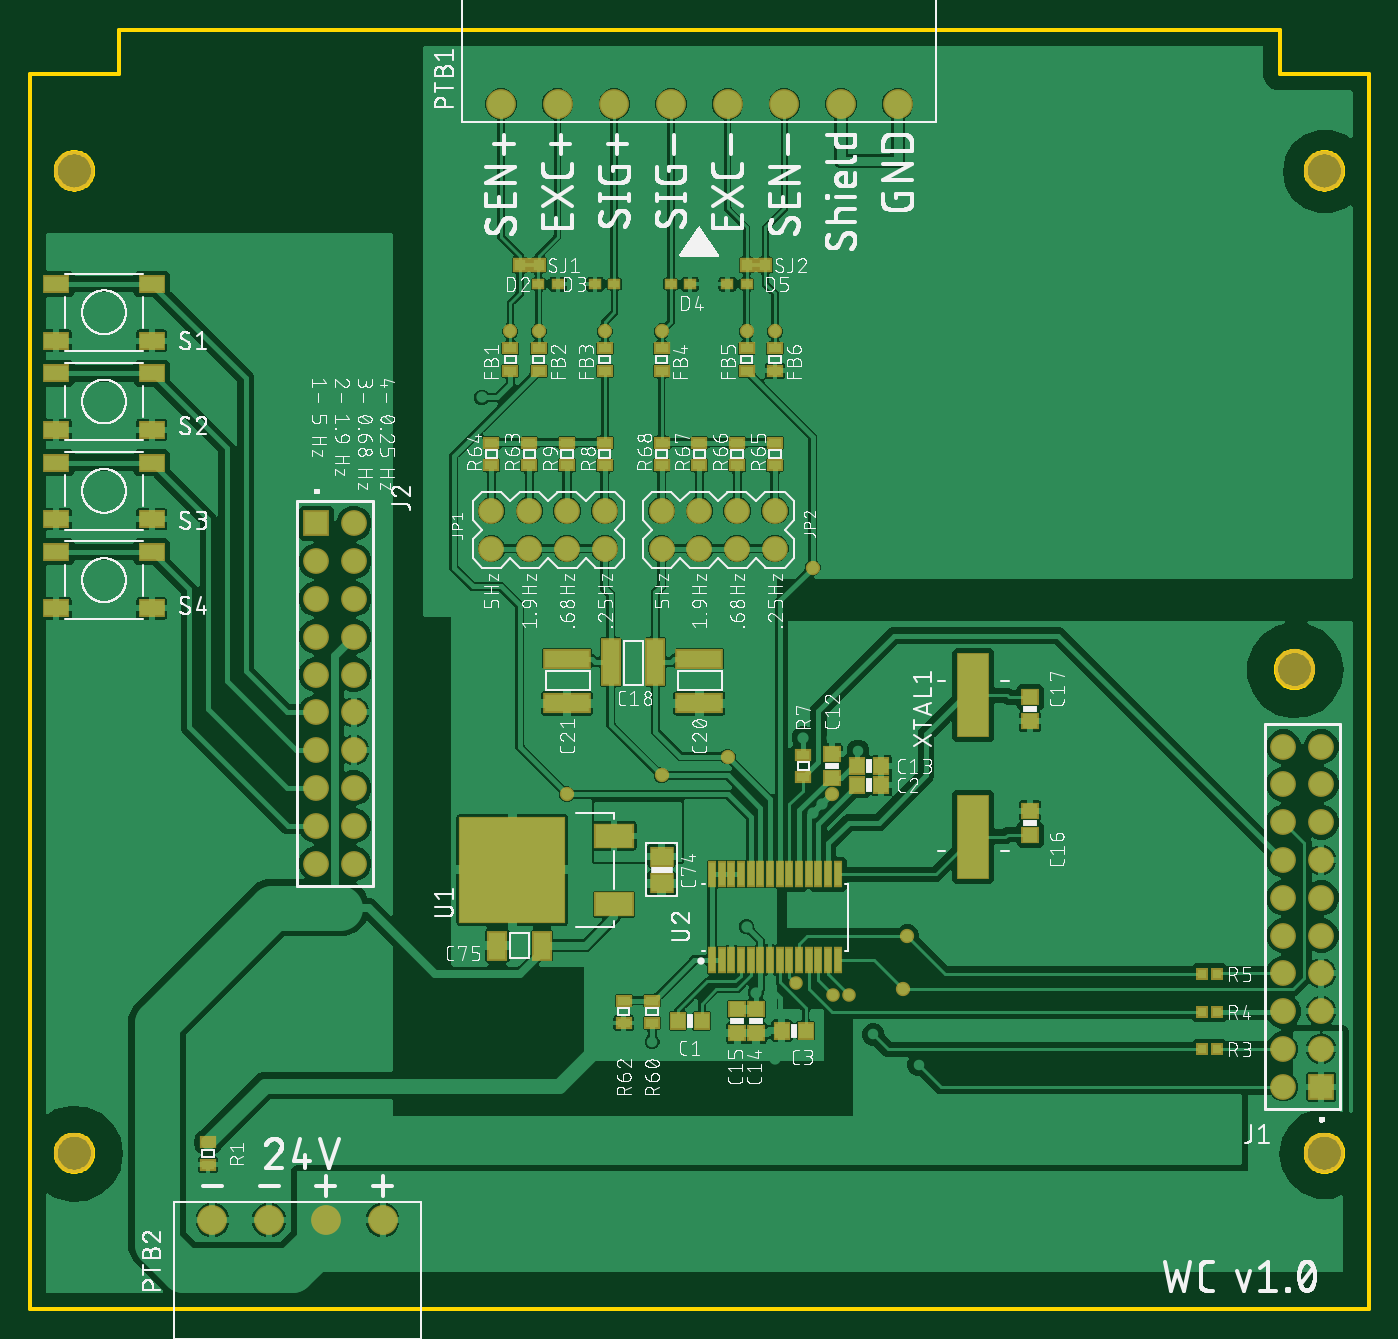
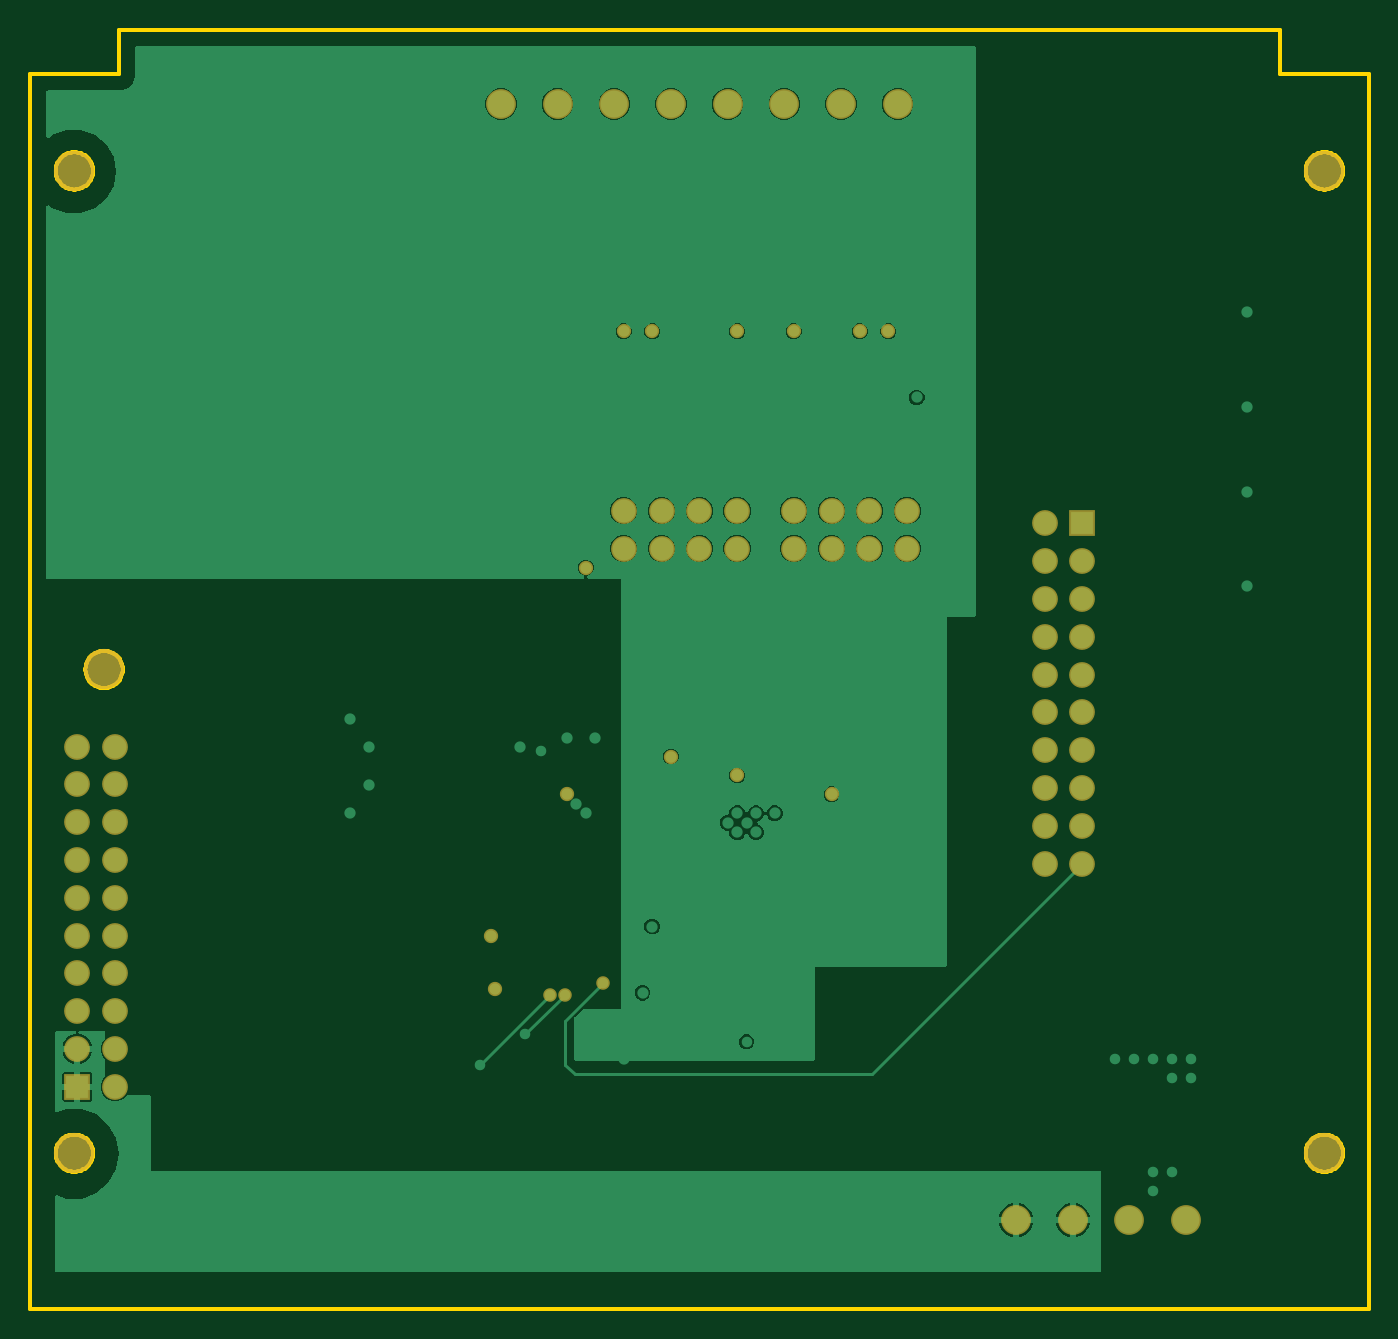
Circuit board: 7 layer files. Board 90.0 x 86.0 mm.
- bottom_copper: copper_bottom_l4.gbr (44379 bytes)
- top_copper: copper_top_l1.gbr (356063 bytes)
- outline: profile.gbr (8267 bytes)
- top_silk: silkscreen_top.gbr (396851 bytes)
- bottom_mask: soldermask_bottom.gbr (2031 bytes)
- top_mask: soldermask_top.gbr (5122 bytes)
- paste: solderpaste_top.gbr (3044 bytes)

=== bottom_copper: copper_bottom_l4.gbr (44379 bytes, source omitted) ===
=== top_copper: copper_top_l1.gbr (356063 bytes, source omitted) ===
=== outline: profile.gbr (8267 bytes, source omitted) ===
=== top_silk: silkscreen_top.gbr (396851 bytes, source omitted) ===
=== bottom_mask: soldermask_bottom.gbr ===
G04 EAGLE Gerber RS-274X export*
G75*
%MOMM*%
%FSLAX34Y34*%
%LPD*%
%INSoldermask Bottom*%
%IPPOS*%
%AMOC8*
5,1,8,0,0,1.08239X$1,22.5*%
G01*
%ADD10C,2.703200*%
%ADD11C,2.003200*%
%ADD12R,1.733200X1.733200*%
%ADD13C,1.733200*%
%ADD14C,0.959600*%
%ADD15C,0.909600*%


D10*
X-420000Y330000D03*
X420000Y330000D03*
X-420000Y-330000D03*
X420000Y-330000D03*
X400000Y-5000D03*
D11*
X133350Y375000D03*
X95250Y375000D03*
X57150Y375000D03*
X19050Y375000D03*
X-19050Y375000D03*
X-57150Y375000D03*
X-95250Y375000D03*
X-133350Y375000D03*
X-327150Y-375000D03*
X-289050Y-375000D03*
X-250950Y-375000D03*
X-212850Y-375000D03*
D12*
X417950Y-285400D03*
D13*
X392550Y-285400D03*
X417950Y-260000D03*
X392550Y-260000D03*
X417950Y-234600D03*
X392550Y-234600D03*
X417950Y-209200D03*
X392550Y-209200D03*
X417950Y-183800D03*
X392550Y-183800D03*
X417950Y-158400D03*
X392550Y-158400D03*
X417950Y-133000D03*
X392550Y-133000D03*
X417950Y-107600D03*
X392550Y-107600D03*
X417950Y-82200D03*
X392550Y-82200D03*
X417950Y-56800D03*
X392550Y-56800D03*
D12*
X-257450Y93200D03*
D13*
X-232050Y93200D03*
X-257450Y67800D03*
X-232050Y67800D03*
X-257450Y42400D03*
X-232050Y42400D03*
X-257450Y17000D03*
X-232050Y17000D03*
X-257450Y-8400D03*
X-232050Y-8400D03*
X-257450Y-33800D03*
X-232050Y-33800D03*
X-257450Y-59200D03*
X-232050Y-59200D03*
X-257450Y-84600D03*
X-232050Y-84600D03*
X-257450Y-110000D03*
X-232050Y-110000D03*
X-257450Y-135400D03*
X-232050Y-135400D03*
X-139700Y76200D03*
X-114300Y76200D03*
X-88900Y76200D03*
X-139700Y101600D03*
X-114300Y101600D03*
X-88900Y101600D03*
X-63500Y76200D03*
X-63500Y101600D03*
X-25400Y76200D03*
X0Y76200D03*
X25400Y76200D03*
X-25400Y101600D03*
X0Y101600D03*
X25400Y101600D03*
X50800Y76200D03*
X50800Y101600D03*
D14*
X88900Y-88900D03*
D15*
X90170Y-223520D03*
D14*
X139700Y-184150D03*
X76200Y63500D03*
X-107950Y222250D03*
X-63500Y222250D03*
X-25400Y222250D03*
X31750Y222250D03*
X-127000Y222250D03*
X-88900Y-88900D03*
X50800Y222250D03*
X19050Y-63500D03*
X-25400Y-76200D03*
X137160Y-219710D03*
D15*
X100330Y-223520D03*
X64770Y-215900D03*
M02*

=== top_mask: soldermask_top.gbr ===
G04 EAGLE Gerber RS-274X export*
G75*
%MOMM*%
%FSLAX34Y34*%
%LPD*%
%INSoldermask Top*%
%IPPOS*%
%AMOC8*
5,1,8,0,0,1.08239X$1,22.5*%
G01*
%ADD10C,2.703200*%
%ADD11R,0.610000X1.775100*%
%ADD12R,1.153200X1.203200*%
%ADD13R,0.803200X0.803200*%
%ADD14R,1.092200X0.812800*%
%ADD15R,1.203200X1.153200*%
%ADD16R,2.203200X5.703200*%
%ADD17R,1.353200X3.203200*%
%ADD18R,3.203200X1.353200*%
%ADD19R,0.965200X0.965200*%
%ADD20R,0.508000X1.016000*%
%ADD21R,0.903200X0.703200*%
%ADD22C,2.003200*%
%ADD23R,1.733200X1.733200*%
%ADD24C,1.733200*%
%ADD25R,1.653200X1.353200*%
%ADD26R,1.353200X2.003200*%
%ADD27R,2.703200X1.703200*%
%ADD28R,7.203200X7.203200*%
%ADD29R,1.803200X1.203200*%
%ADD30C,0.959600*%
%ADD31C,0.909600*%


D10*
X-420000Y330000D03*
X420000Y330000D03*
X-420000Y-330000D03*
X420000Y-330000D03*
X400000Y-5000D03*
D11*
X8550Y-200167D03*
X15050Y-200167D03*
X21550Y-200167D03*
X28050Y-200167D03*
X34550Y-200167D03*
X41050Y-200167D03*
X47550Y-200167D03*
X54050Y-200167D03*
X60550Y-200167D03*
X67050Y-200167D03*
X73550Y-200167D03*
X80050Y-200167D03*
X86550Y-200167D03*
X93050Y-200167D03*
X93050Y-142733D03*
X86550Y-142733D03*
X80050Y-142733D03*
X73550Y-142733D03*
X67050Y-142733D03*
X60550Y-142733D03*
X54050Y-142733D03*
X47550Y-142733D03*
X41050Y-142733D03*
X34550Y-142733D03*
X28050Y-142733D03*
X21550Y-142733D03*
X15050Y-142733D03*
X8550Y-142733D03*
D12*
X-14350Y-241300D03*
X1650Y-241300D03*
X106300Y-82550D03*
X122300Y-82550D03*
X71500Y-247650D03*
X55500Y-247650D03*
D13*
X337900Y-260350D03*
X347900Y-260350D03*
X337900Y-234950D03*
X347900Y-234950D03*
X337900Y-209550D03*
X347900Y-209550D03*
D14*
X69850Y-77343D03*
X69850Y-62357D03*
D15*
X88900Y-77850D03*
X88900Y-61850D03*
D12*
X106300Y-69850D03*
X122300Y-69850D03*
D15*
X38100Y-233300D03*
X38100Y-249300D03*
X25400Y-233300D03*
X25400Y-249300D03*
D16*
X184150Y-117350D03*
X184150Y-22350D03*
D15*
X222250Y-115950D03*
X222250Y-99950D03*
X222250Y-23750D03*
X222250Y-39750D03*
D17*
X-59450Y0D03*
X-29450Y0D03*
D18*
X0Y-27700D03*
X0Y2300D03*
X-88900Y-27700D03*
X-88900Y2300D03*
D14*
X-127000Y210693D03*
X-127000Y195707D03*
X-107950Y210693D03*
X-107950Y195707D03*
X-63500Y210693D03*
X-63500Y195707D03*
X-25400Y210693D03*
X-25400Y195707D03*
X31750Y210693D03*
X31750Y195707D03*
X50800Y210693D03*
X50800Y195707D03*
D19*
X-120650Y266700D03*
X-107950Y266700D03*
D20*
X-114300Y266700D03*
D19*
X44450Y266700D03*
X31750Y266700D03*
D20*
X38100Y266700D03*
D21*
X31897Y254000D03*
X18903Y254000D03*
X-108097Y254000D03*
X-95103Y254000D03*
X-57003Y254000D03*
X-69997Y254000D03*
X-19197Y254000D03*
X-6203Y254000D03*
D14*
X-31750Y-227457D03*
X-31750Y-242443D03*
X-50800Y-242443D03*
X-50800Y-227457D03*
X-63500Y147193D03*
X-63500Y132207D03*
X-88900Y147193D03*
X-88900Y132207D03*
X-114300Y147193D03*
X-114300Y132207D03*
X-139700Y147193D03*
X-139700Y132207D03*
X50800Y147193D03*
X50800Y132207D03*
X25400Y147193D03*
X25400Y132207D03*
X0Y147193D03*
X0Y132207D03*
X-25400Y147193D03*
X-25400Y132207D03*
D22*
X133350Y375000D03*
X95250Y375000D03*
X57150Y375000D03*
X19050Y375000D03*
X-19050Y375000D03*
X-57150Y375000D03*
X-95250Y375000D03*
X-133350Y375000D03*
X-327150Y-375000D03*
X-289050Y-375000D03*
X-250950Y-375000D03*
X-212850Y-375000D03*
D23*
X417950Y-285400D03*
D24*
X392550Y-285400D03*
X417950Y-260000D03*
X392550Y-260000D03*
X417950Y-234600D03*
X392550Y-234600D03*
X417950Y-209200D03*
X392550Y-209200D03*
X417950Y-183800D03*
X392550Y-183800D03*
X417950Y-158400D03*
X392550Y-158400D03*
X417950Y-133000D03*
X392550Y-133000D03*
X417950Y-107600D03*
X392550Y-107600D03*
X417950Y-82200D03*
X392550Y-82200D03*
X417950Y-56800D03*
X392550Y-56800D03*
D23*
X-257450Y93200D03*
D24*
X-232050Y93200D03*
X-257450Y67800D03*
X-232050Y67800D03*
X-257450Y42400D03*
X-232050Y42400D03*
X-257450Y17000D03*
X-232050Y17000D03*
X-257450Y-8400D03*
X-232050Y-8400D03*
X-257450Y-33800D03*
X-232050Y-33800D03*
X-257450Y-59200D03*
X-232050Y-59200D03*
X-257450Y-84600D03*
X-232050Y-84600D03*
X-257450Y-110000D03*
X-232050Y-110000D03*
X-257450Y-135400D03*
X-232050Y-135400D03*
D25*
X-25400Y-130700D03*
X-25400Y-148700D03*
D26*
X-105650Y-190500D03*
X-135650Y-190500D03*
D27*
X-57150Y-162700D03*
X-57150Y-116700D03*
D28*
X-125650Y-139700D03*
D14*
X-330200Y-322707D03*
X-330200Y-337693D03*
D29*
X-432000Y254000D03*
X-368000Y254000D03*
X-432000Y216000D03*
X-368000Y216000D03*
X-432000Y194000D03*
X-368000Y194000D03*
X-432000Y156000D03*
X-368000Y156000D03*
X-432000Y134000D03*
X-368000Y134000D03*
X-432000Y96000D03*
X-368000Y96000D03*
X-432000Y74000D03*
X-368000Y74000D03*
X-432000Y36000D03*
X-368000Y36000D03*
D24*
X-139700Y76200D03*
X-114300Y76200D03*
X-88900Y76200D03*
X-139700Y101600D03*
X-114300Y101600D03*
X-88900Y101600D03*
X-63500Y76200D03*
X-63500Y101600D03*
X-25400Y76200D03*
X0Y76200D03*
X25400Y76200D03*
X-25400Y101600D03*
X0Y101600D03*
X25400Y101600D03*
X50800Y76200D03*
X50800Y101600D03*
D30*
X88900Y-88900D03*
D31*
X90170Y-223520D03*
D30*
X139700Y-184150D03*
X76200Y63500D03*
X-107950Y222250D03*
X-63500Y222250D03*
X-25400Y222250D03*
X31750Y222250D03*
X-127000Y222250D03*
X-88900Y-88900D03*
X50800Y222250D03*
X19050Y-63500D03*
X-25400Y-76200D03*
X137160Y-219710D03*
D31*
X100330Y-223520D03*
X64770Y-215900D03*
M02*

=== paste: solderpaste_top.gbr ===
G04 EAGLE Gerber RS-274X export*
G75*
%MOMM*%
%FSLAX34Y34*%
%LPD*%
%INSolderpaste Top*%
%IPPOS*%
%AMOC8*
5,1,8,0,0,1.08239X$1,22.5*%
G01*
%ADD10R,0.406800X1.571900*%
%ADD11R,0.950000X1.000000*%
%ADD12R,0.600000X0.600000*%
%ADD13R,0.889000X0.609600*%
%ADD14R,1.000000X0.950000*%
%ADD15R,2.000000X5.500000*%
%ADD16R,1.150000X3.000000*%
%ADD17R,3.000000X1.150000*%
%ADD18R,0.700000X0.500000*%
%ADD19R,1.450000X1.150000*%
%ADD20R,1.150000X1.800000*%
%ADD21R,2.500000X1.500000*%
%ADD22R,7.000000X7.000000*%
%ADD23R,1.600000X1.000000*%


D10*
X8550Y-200167D03*
X15050Y-200167D03*
X21550Y-200167D03*
X28050Y-200167D03*
X34550Y-200167D03*
X41050Y-200167D03*
X47550Y-200167D03*
X54050Y-200167D03*
X60550Y-200167D03*
X67050Y-200167D03*
X73550Y-200167D03*
X80050Y-200167D03*
X86550Y-200167D03*
X93050Y-200167D03*
X93050Y-142733D03*
X86550Y-142733D03*
X80050Y-142733D03*
X73550Y-142733D03*
X67050Y-142733D03*
X60550Y-142733D03*
X54050Y-142733D03*
X47550Y-142733D03*
X41050Y-142733D03*
X34550Y-142733D03*
X28050Y-142733D03*
X21550Y-142733D03*
X15050Y-142733D03*
X8550Y-142733D03*
D11*
X-14350Y-241300D03*
X1650Y-241300D03*
X106300Y-82550D03*
X122300Y-82550D03*
X71500Y-247650D03*
X55500Y-247650D03*
D12*
X337900Y-260350D03*
X347900Y-260350D03*
X337900Y-234950D03*
X347900Y-234950D03*
X337900Y-209550D03*
X347900Y-209550D03*
D13*
X69850Y-77343D03*
X69850Y-62357D03*
D14*
X88900Y-77850D03*
X88900Y-61850D03*
D11*
X106300Y-69850D03*
X122300Y-69850D03*
D14*
X38100Y-233300D03*
X38100Y-249300D03*
X25400Y-233300D03*
X25400Y-249300D03*
D15*
X184150Y-117350D03*
X184150Y-22350D03*
D14*
X222250Y-115950D03*
X222250Y-99950D03*
X222250Y-23750D03*
X222250Y-39750D03*
D16*
X-59450Y0D03*
X-29450Y0D03*
D17*
X0Y-27700D03*
X0Y2300D03*
X-88900Y-27700D03*
X-88900Y2300D03*
D13*
X-127000Y210693D03*
X-127000Y195707D03*
X-107950Y210693D03*
X-107950Y195707D03*
X-63500Y210693D03*
X-63500Y195707D03*
X-25400Y210693D03*
X-25400Y195707D03*
X31750Y210693D03*
X31750Y195707D03*
X50800Y210693D03*
X50800Y195707D03*
D18*
X31897Y254000D03*
X18903Y254000D03*
X-108097Y254000D03*
X-95103Y254000D03*
X-57003Y254000D03*
X-69997Y254000D03*
X-19197Y254000D03*
X-6203Y254000D03*
D13*
X-31750Y-227457D03*
X-31750Y-242443D03*
X-50800Y-242443D03*
X-50800Y-227457D03*
X-63500Y147193D03*
X-63500Y132207D03*
X-88900Y147193D03*
X-88900Y132207D03*
X-114300Y147193D03*
X-114300Y132207D03*
X-139700Y147193D03*
X-139700Y132207D03*
X50800Y147193D03*
X50800Y132207D03*
X25400Y147193D03*
X25400Y132207D03*
X0Y147193D03*
X0Y132207D03*
X-25400Y147193D03*
X-25400Y132207D03*
D19*
X-25400Y-130700D03*
X-25400Y-148700D03*
D20*
X-105650Y-190500D03*
X-135650Y-190500D03*
D21*
X-57150Y-162700D03*
X-57150Y-116700D03*
D22*
X-125650Y-139700D03*
D13*
X-330200Y-322707D03*
X-330200Y-337693D03*
D23*
X-432000Y254000D03*
X-368000Y254000D03*
X-432000Y216000D03*
X-368000Y216000D03*
X-432000Y194000D03*
X-368000Y194000D03*
X-432000Y156000D03*
X-368000Y156000D03*
X-432000Y134000D03*
X-368000Y134000D03*
X-432000Y96000D03*
X-368000Y96000D03*
X-432000Y74000D03*
X-368000Y74000D03*
X-432000Y36000D03*
X-368000Y36000D03*
M02*

